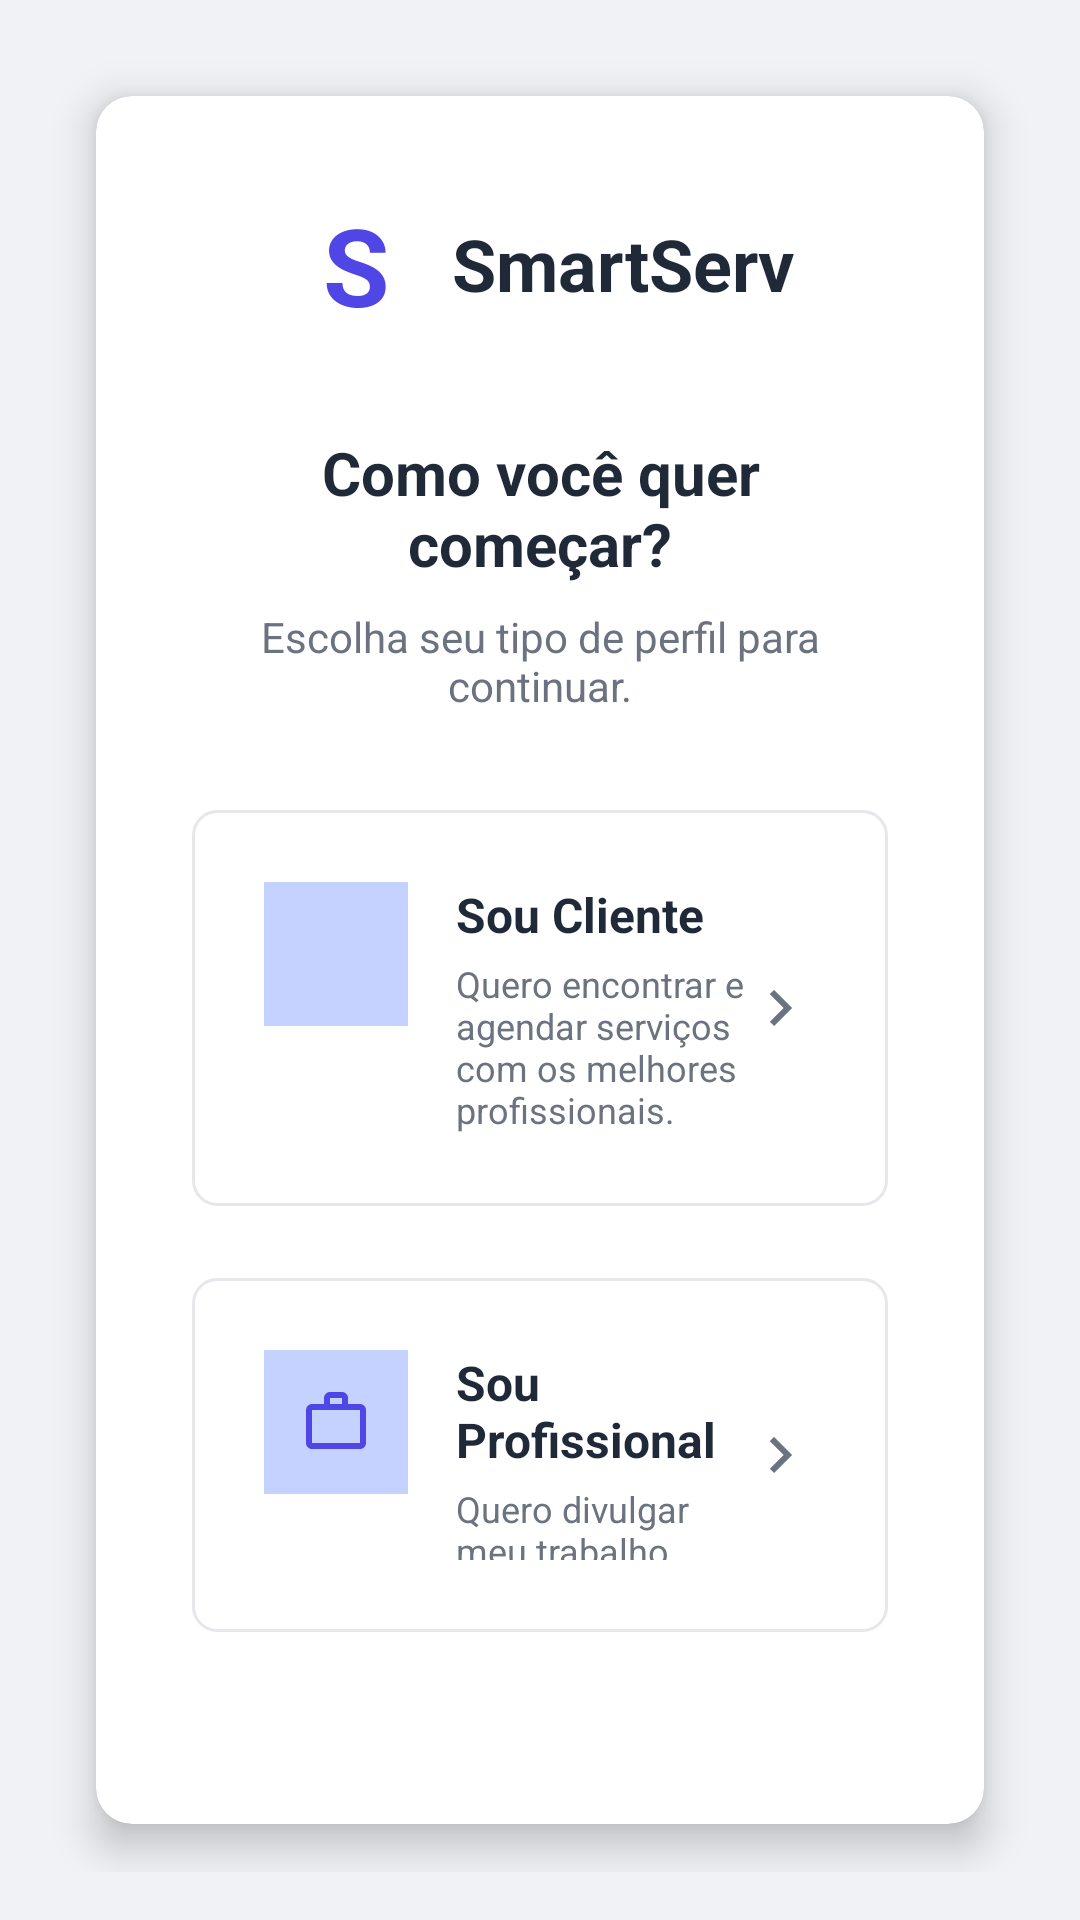

Layout XML and referenced resources for this Android screen:
<!-- AndroidManifest.xml: application theme Theme.SmartApp -->
<!-- res/layout/selecionar_cadastro.xml -->
<?xml version="1.0" encoding="utf-8"?>
<RelativeLayout xmlns:android="http://schemas.android.com/apk/res/android"
    xmlns:app="http://schemas.android.com/apk/res-auto"
    android:layout_width="match_parent"
    android:layout_height="match_parent"
    android:background="#F0F2F5"
    android:padding="16dp">

    
    <androidx.cardview.widget.CardView
        android:layout_width="match_parent"
        android:layout_height="wrap_content"
        android:layout_centerInParent="true"
        app:cardCornerRadius="12dp"
        app:cardElevation="8dp"
        app:cardBackgroundColor="@android:color/white"
        android:layout_margin="16dp">

        <RelativeLayout
            android:layout_width="match_parent"
            android:layout_height="wrap_content"
            android:padding="32dp">

            
            <RelativeLayout
                android:id="@+id/logoContainer"
                android:layout_width="wrap_content"
                android:layout_height="wrap_content"
                android:layout_centerHorizontal="true"
                android:layout_marginBottom="32dp">

                
                <TextView
                    android:id="@+id/logoIcon"
                    android:layout_width="48dp"
                    android:layout_height="48dp"
                    android:text="S"
                    android:textSize="36sp"
                    android:textStyle="bold"
                    android:gravity="center"
                    android:textColor="#4F46E5"/>

                
                <TextView
                    android:id="@+id/logoText"
                    android:layout_width="wrap_content"
                    android:layout_height="wrap_content"
                    android:text="SmartServ"
                    android:textSize="24sp"
                    android:textStyle="bold"
                    android:textColor="#1F2937"
                    android:layout_toEndOf="@id/logoIcon"
                    android:layout_centerVertical="true"
                    android:layout_marginStart="8dp"/>
            </RelativeLayout>

            
            <TextView
                android:id="@+id/title"
                android:layout_width="match_parent"
                android:layout_height="wrap_content"
                android:text="Como você quer começar?"
                android:textSize="20sp"
                android:textStyle="bold"
                android:textColor="#1F2937"
                android:gravity="center"
                android:layout_below="@id/logoContainer"
                android:layout_marginBottom="8dp"/>

            
            <TextView
                android:id="@+id/subtitle"
                android:layout_width="match_parent"
                android:layout_height="wrap_content"
                android:text="Escolha seu tipo de perfil para continuar."
                android:textSize="14sp"
                android:textColor="#6B7280"
                android:gravity="center"
                android:layout_below="@id/title"
                android:layout_marginBottom="32dp"/>

            
            <LinearLayout
                android:id="@+id/optionsContainer"
                android:layout_width="match_parent"
                android:layout_height="wrap_content"
                android:orientation="vertical"
                android:layout_below="@id/subtitle"
                android:layout_marginBottom="32dp">

                
                <RelativeLayout
                    android:id="@+id/btnCliente"
                    android:layout_width="match_parent"
                    android:layout_height="wrap_content"
                    android:background="@drawable/option_background"
                    android:padding="24dp"
                    android:layout_marginBottom="24dp"
                    android:clickable="true"
                    android:focusable="true"
                    android:foreground="?attr/selectableItemBackground">

                    
                    <RelativeLayout
                        android:id="@+id/clientIconBg"
                        android:layout_width="48dp"
                        android:layout_height="48dp"
                        android:background="#E0E7FF"
                        android:gravity="center"
                        android:padding="12dp"
                        android:backgroundTint="#E0E7FF"
                        android:backgroundTintMode="multiply">

                        <ImageView
                            android:layout_width="24dp"
                            android:layout_height="24dp"
                            android:src="@drawable/ic_user"
                            app:tint="#4F46E5" />
                    </RelativeLayout>

                    
                    <LinearLayout
                        android:layout_width="wrap_content"
                        android:layout_height="wrap_content"
                        android:orientation="vertical"
                        android:layout_toEndOf="@id/clientIconBg"
                        android:layout_centerVertical="true"
                        android:layout_marginStart="16dp"
                        android:layout_toStartOf="@+id/chevronClient">

                        <TextView
                            android:layout_width="wrap_content"
                            android:layout_height="wrap_content"
                            android:text="Sou Cliente"
                            android:textSize="16sp"
                            android:textStyle="bold"
                            android:textColor="#1F2937"/>

                        <TextView
                            android:layout_width="wrap_content"
                            android:layout_height="wrap_content"
                            android:text="Quero encontrar e agendar serviços com os melhores profissionais."
                            android:textSize="12sp"
                            android:textColor="#6B7280"
                            android:layout_marginTop="4dp"/>
                    </LinearLayout>

                    
                    <ImageView
                        android:id="@+id/chevronClient"
                        android:layout_width="24dp"
                        android:layout_height="24dp"
                        android:src="@drawable/ic_chevron_right"
                        android:layout_alignParentEnd="true"
                        android:layout_centerVertical="true"
                        app:tint="#6B7280" />
                </RelativeLayout>

                
                <RelativeLayout
                    android:id="@+id/btnProfissioanl"
                    android:layout_width="match_parent"
                    android:layout_height="wrap_content"
                    android:background="@drawable/option_background"
                    android:padding="24dp"
                    android:clickable="true"
                    android:focusable="true"
                    android:foreground="?attr/selectableItemBackground">

                    
                    <RelativeLayout
                        android:id="@+id/professionalIconBg"
                        android:layout_width="48dp"
                        android:layout_height="48dp"
                        android:background="#E0E7FF"
                        android:gravity="center"
                        android:padding="12dp"
                        android:backgroundTint="#E0E7FF"
                        android:backgroundTintMode="multiply">

                        <ImageView
                            android:layout_width="24dp"
                            android:layout_height="24dp"
                            android:src="@drawable/ic_briefcase"
                            app:tint="#4F46E5" />
                    </RelativeLayout>

                    
                    <LinearLayout
                        android:layout_width="wrap_content"
                        android:layout_height="wrap_content"
                        android:orientation="vertical"
                        android:layout_toEndOf="@id/professionalIconBg"
                        android:layout_centerVertical="true"
                        android:layout_marginStart="16dp"
                        android:layout_toStartOf="@+id/chevronProfessional">

                        <TextView
                            android:layout_width="wrap_content"
                            android:layout_height="wrap_content"
                            android:text="Sou Profissional"
                            android:textSize="16sp"
                            android:textStyle="bold"
                            android:textColor="#1F2937"/>

                        <TextView
                            android:layout_width="wrap_content"
                            android:layout_height="wrap_content"
                            android:text="Quero divulgar meu trabalho, gerenciar minha agenda e encontrar clientes."
                            android:textSize="12sp"
                            android:textColor="#6B7280"
                            android:layout_marginTop="4dp"/>
                    </LinearLayout>

                    
                    <ImageView
                        android:id="@+id/chevronProfessional"
                        android:layout_width="24dp"
                        android:layout_height="24dp"
                        android:src="@drawable/ic_chevron_right"
                        android:layout_alignParentEnd="true"
                        android:layout_centerVertical="true"
                        app:tint="#6B7280" />
                </RelativeLayout>
            </LinearLayout>

            
            <TextView
                android:id="@+id/bntLogin"
                android:layout_width="match_parent"
                android:layout_height="wrap_content"
                android:text="Já tem uma conta? Faça login aqui"
                android:textSize="14sp"
                android:textColor="#4F46E5"
                android:gravity="center"
                android:layout_below="@id/optionsContainer"
                android:clickable="true"
                android:focusable="true"
                android:paddingVertical="12dp"
                android:background="?attr/selectableItemBackground"/>
        </RelativeLayout>
    </androidx.cardview.widget.CardView>
</RelativeLayout>
<!-- resources referenced by this layout -->
<resources>
  <!-- drawable ic_briefcase (drawable) -->
  <?xml version="1.0" encoding="utf-8"?>
  <vector xmlns:android="http://schemas.android.com/apk/res/android"
      android:width="24dp"
      android:height="24dp"
      android:viewportWidth="24"
      android:viewportHeight="24">
      <path
          android:fillColor="#FF000000"
          android:pathData="M20,6h-4V4c0,-1.11 -0.89,-2 -2,-2h-4C8.89,2 8,2.89 8,4v2H4c-1.11,0 -1.99,0.89 -1.99,2L2,19c0,1.11 0.89,2 2,2h16c1.11,0 2,-0.89 2,-2V8c0,-1.11 -0.89,-2 -2,-2zM10,4h4v2h-4V4zM20,19H4V8h16V19z"/>
  </vector>
  <!-- drawable ic_chevron_right (drawable) -->
  <vector xmlns:android="http://schemas.android.com/apk/res/android"
      android:width="24dp"
      android:height="24dp"
      android:viewportWidth="24"
      android:viewportHeight="24">
      <path android:fillColor="#000000" android:pathData="M8.59,16.59L13.17,12 8.59,7.41 10,6l6,6 -6,6 -1.41,-1.41z"/>
  </vector>
  <!-- drawable option_background (drawable) -->
  <?xml version="1.0" encoding="utf-8"?>
  <selector xmlns:android="http://schemas.android.com/apk/res/android">
      <item android:state_pressed="true">
          <shape android:shape="rectangle">
              <solid android:color="#F5F3FF"/>
              <corners android:radius="8dp"/>
              <stroke android:width="1dp" android:color="#4F46E5"/>
          </shape>
      </item>
      <item>
          <shape android:shape="rectangle">
              <solid android:color="@android:color/transparent"/>
              <corners android:radius="8dp"/>
              <stroke android:width="1dp" android:color="#E5E7EB"/>
          </shape>
      </item>
  </selector>
  <style name="Theme.SmartApp" parent="Base.Theme.SmartApp" />
  <style name="Base.Theme.SmartApp" parent="Theme.Material3.DayNight.NoActionBar" />
</resources>
